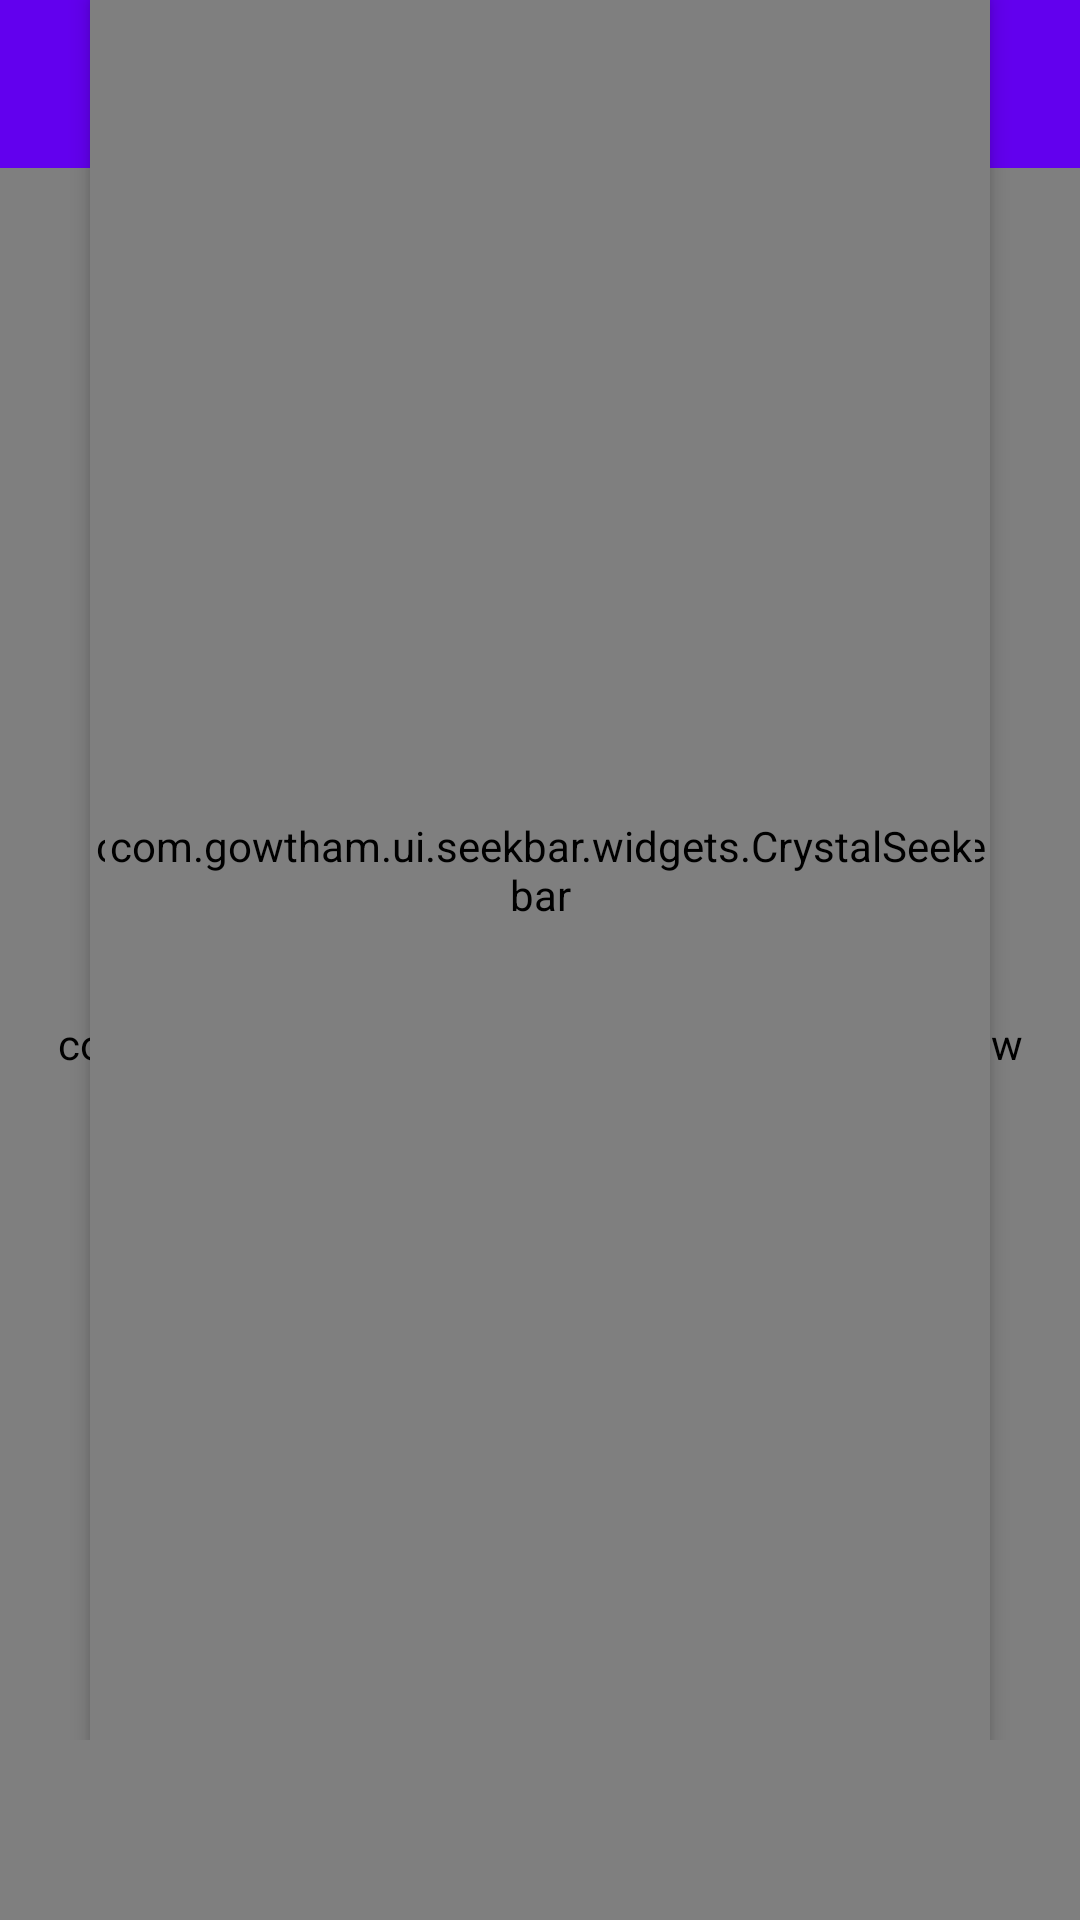

Layout XML and referenced resources for this Android screen:
<!-- AndroidManifest.xml: fallback theme Theme.MaterialComponents.DayNight.NoActionBar -->
<!-- res/layout/act_video_trimmer.xml -->
<?xml version="1.0" encoding="utf-8"?>
<androidx.coordinatorlayout.widget.CoordinatorLayout xmlns:android="http://schemas.android.com/apk/res/android"
    xmlns:app="http://schemas.android.com/apk/res-auto"
    xmlns:tools="http://schemas.android.com/tools"
    style="@style/StyleRoot"
    android:background="?color"
    tools:ignore="ContentDescription">

    <LinearLayout style="@style/FView">

        <androidx.appcompat.widget.Toolbar
            android:id="@+id/toolbar"
            android:layout_width="match_parent"
            android:layout_height="?attr/actionBarSize"
            android:background="?colorPrimary"
            android:theme="@style/ThemeOverlay.AppCompat.Dark.ActionBar"
            app:titleTextColor="@color/colorWhite" />

        <RelativeLayout style="@style/VWView">

            <com.google.android.exoplayer2.ui.StyledPlayerView
                android:id="@+id/player_view_lib"
                style="@style/FView"
                android:layout_gravity="center_vertical"
                app:use_controller="false" />

            <ImageView
                android:id="@+id/image_play_pause"
                style="@style/WView"
                android:layout_centerInParent="true"
                android:background="@drawable/shape_circle_lib"
                android:padding="12dp"
                android:src="@drawable/ic_video_play_lib"
                android:visibility="gone" />

            <ProgressBar
                android:id="@+id/progress_circular"
                android:layout_centerInParent="true"
                style="@style/WView" />
        </RelativeLayout>

    </LinearLayout>

    <include layout="@layout/view_video_controller" />
<LinearLayout
    android:layout_width="match_parent"
    android:layout_height="wrap_content"
    android:layout_gravity="bottom"
    android:gravity="center"
    android:orientation="horizontal"
    android:layout_marginBottom="30dp"
    >
    <TextView
        android:id="@+id/txt_start_duration"
        style="@style/TxtRgStyle22"
        android:textColor="?colorAccent"
        android:textSize="14sp"
        android:visibility="visible"
        android:layout_marginHorizontal="20dp"/>
    <TextView
        android:id="@+id/txt_end_duration"
        style="@style/TxtRgStyle22"
        android:textColor="?colorAccent"
        android:textSize="14sp"
        android:visibility="visible"
        android:layout_marginHorizontal="20dp"/>
</LinearLayout>


</androidx.coordinatorlayout.widget.CoordinatorLayout>
<!-- res/layout/view_video_controller.xml (included above) -->
<?xml version="1.0" encoding="utf-8"?>
<RelativeLayout xmlns:android="http://schemas.android.com/apk/res/android"
    xmlns:app="http://schemas.android.com/apk/res-auto"
    xmlns:tools="http://schemas.android.com/tools"
    style="@style/LView"
    android:layout_gravity="bottom"
    android:layout_marginBottom="60dp"
    android:clickable="true"
    android:focusable="true"
    android:gravity="center_vertical"
    tools:ignore="ContentDescription,UnusedAttribute">

    <com.gowtham.ui.seekbar.widgets.CrystalRangeSeekbar
        android:id="@+id/range_seek_bar"
        android:layout_width="match_parent"
        android:layout_height="match_parent"
        app:bar_color="@android:color/transparent"
        app:bar_highlight_color="@android:color/transparent"
        app:data_type="_integer"
        android:elevation="4dp"
        android:layout_marginStart="30dp"
        android:layout_marginEnd="30dp"
        android:layout_alignParentTop="true"
        app:left_thumb_image="@drawable/ic_min_seek"
        app:right_thumb_image="@drawable/ic_max_seek"
        />

    <com.gowtham.ui.seekbar.widgets.CrystalSeekbar
        android:layout_width="match_parent"
        android:layout_height="match_parent"
        android:layout_marginStart="35dp"
        android:layout_marginEnd="35dp"
        app:bar_color="@android:color/transparent"
        app:bar_highlight_color="@android:color/transparent"
        app:thumb_image="@drawable/ic_vertical_line"
        android:id="@+id/seekbar_controller"
        android:elevation="4dp"
        />

    <LinearLayout
        android:layout_height="70dp"
        android:layout_width="match_parent"
        android:id="@+id/view_image"
        android:layout_alignParentTop="true"
        android:layout_marginStart="40dp"
        android:layout_marginEnd="40dp"
        android:background="@drawable/box_shape"
        android:padding="2dp"
        android:weightSum="8"
        >

        <ImageView
            android:id="@+id/image_one"
            android:layout_width="0dp"
            android:layout_height="match_parent"
            android:layout_weight="1"
            android:scaleType="fitXY"
            />

        <ImageView
            android:id="@+id/image_two"
            android:layout_width="0dp"
            android:layout_height="match_parent"
            android:layout_weight="1"
            android:scaleType="fitXY" />

        <ImageView
            android:id="@+id/image_three"
            android:layout_width="0dp"
            android:layout_height="match_parent"
            android:layout_weight="1"
            android:scaleType="fitXY" />

        <ImageView
            android:id="@+id/image_four"
            android:layout_width="0dp"
            android:layout_height="match_parent"
            android:layout_weight="1"
            android:scaleType="fitXY"/>

        <ImageView
            android:id="@+id/image_five"
            android:layout_width="0dp"
            android:layout_height="match_parent"
            android:layout_weight="1"
            android:scaleType="fitXY" />

        <ImageView
            android:id="@+id/image_six"
            android:layout_width="0dp"
            android:layout_height="match_parent"
            android:layout_weight="1"
            android:scaleType="fitXY"/>

        <ImageView
            android:id="@+id/image_seven"
            android:layout_width="0dp"
            android:layout_height="match_parent"
            android:layout_weight="1"
            android:scaleType="fitXY" />

        <ImageView
            android:id="@+id/image_eight"
            android:layout_width="0dp"
            android:layout_height="match_parent"
            android:layout_weight="1"
            android:scaleType="fitXY" />
    </LinearLayout>
</RelativeLayout>
<!-- resources referenced by this layout -->
<resources>
  <color name="colorWhite">#fff</color>
  <!-- drawable box_shape (drawable) -->
  <?xml version="1.0" encoding="UTF-8"?>
  <shape xmlns:android="http://schemas.android.com/apk/res/android" android:id="@+id/listview_background_shape">
      <stroke android:width="3dp" android:color="#346ADE" />/>
  </shape>
  <!-- drawable ic_max_seek: png bitmap (drawable, 427 bytes) -->
  <!-- drawable ic_min_seek: png bitmap (drawable, 437 bytes) -->
  <!-- drawable ic_vertical_line: png bitmap (drawable, 217 bytes) -->
  <style name="FView">
          <item name="android:layout_width">match_parent</item>
          <item name="android:layout_height">match_parent</item>
          <item name="android:orientation">vertical</item>
      </style>
  <style name="LView">
          <item name="android:layout_width">match_parent</item>
          <item name="android:layout_height">wrap_content</item>
          <item name="android:orientation">horizontal</item>
      </style>
  <style name="StyleRoot" parent="Widget.Support.CoordinatorLayout">
          <item name="android:layout_width">match_parent</item>
          <item name="android:layout_height">match_parent</item>
          <item name="android:background">@color/colorWhite</item>
          <item name="android:clickable">true</item>
      </style>
  <style name="TxtRgStyle22">
          <item name="android:layout_width">wrap_content</item>
          <item name="android:layout_height">wrap_content</item>
          <item name="android:textColor">@color/colorTxt</item>
          <item name="android:textSize">18sp</item>
          <item name="android:layout_gravity">center_vertical</item>
      </style>
  <style name="VWView">
          <item name="android:layout_width">match_parent</item>
          <item name="android:layout_height">0dp</item>
          <item name="android:orientation">vertical</item>
          <item name="android:layout_weight">1</item>
      </style>
  <style name="WView">
          <item name="android:layout_width">wrap_content</item>
          <item name="android:layout_height">wrap_content</item>
      </style>
  <color name="colorTxt">#212121</color>
</resources>
